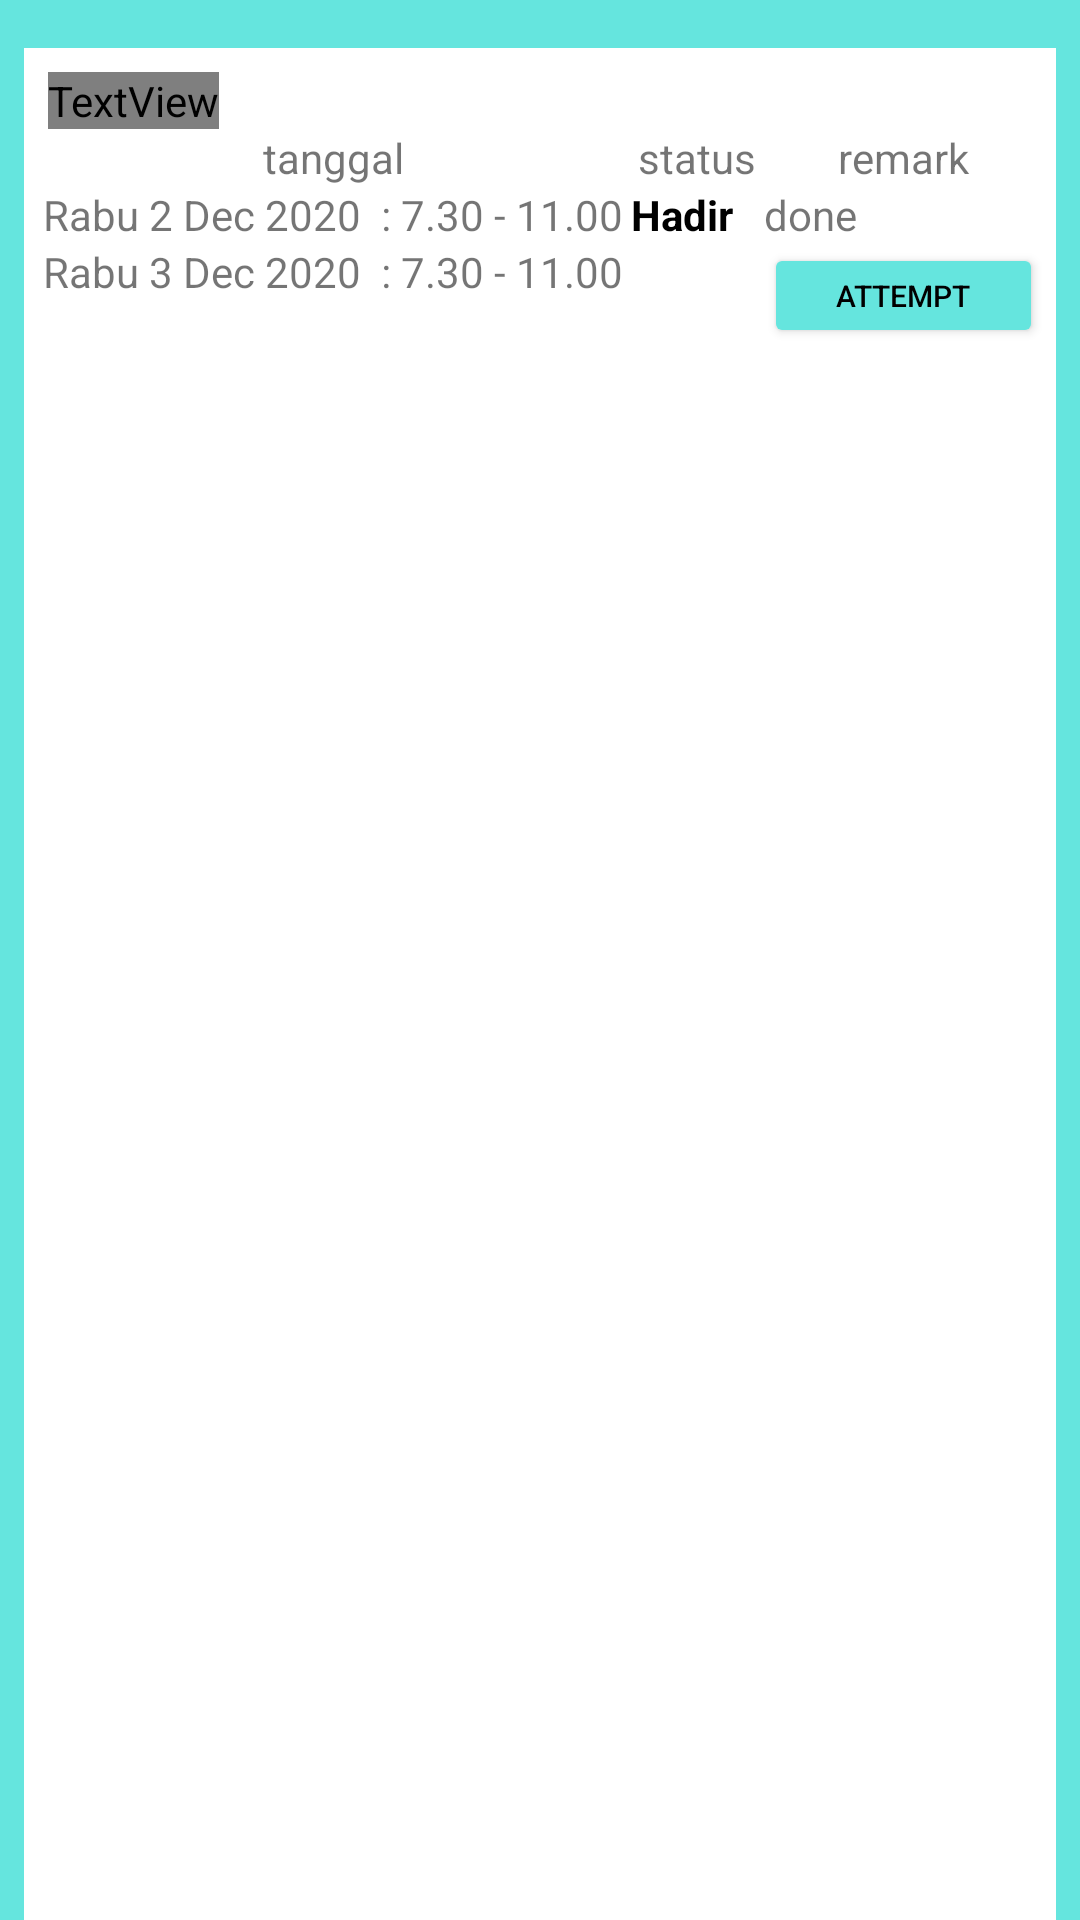

Here is an Android app screen rendered from its layout file. Give the layout XML and the strings, colors and styles it references.
<!-- AndroidManifest.xml: application theme Theme.KuyLearn -->
<!-- res/layout/activity_absen.xml -->
<?xml version="1.0" encoding="utf-8"?>
<FrameLayout xmlns:android="http://schemas.android.com/apk/res/android"
    xmlns:app="http://schemas.android.com/apk/res-auto"
    xmlns:tools="http://schemas.android.com/tools"
    android:layout_width="match_parent"
    android:layout_height="match_parent"
    android:background="@color/base_color"
    tools:context=".raven.AbsenActivity">

    <androidx.constraintlayout.widget.ConstraintLayout
        android:layout_width="match_parent"
        android:layout_height="match_parent"
        android:layout_marginStart="8dp"
        android:layout_marginTop="16dp"
        android:layout_marginEnd="8dp"
        android:background="@color/md_white_1000">

        <TextView
            android:id="@+id/textView9"
            android:layout_width="wrap_content"
            android:layout_height="wrap_content"
            android:layout_marginStart="8dp"
            android:layout_marginTop="8dp"
            android:fontFamily="@font/poppins_bold"
            android:text="Absen"
            android:textColor="@color/black"
            android:textSize="24sp"
            app:layout_constraintStart_toStartOf="parent"
            app:layout_constraintTop_toTopOf="parent" />

        <TableLayout
            android:id="@+id/tableLayout"
            android:layout_width="match_parent"
            android:layout_height="wrap_content"
            android:layout_marginStart="4dp"
            android:layout_marginEnd="4dp"
            android:divider="@android:drawable/divider_horizontal_bright"
            android:stretchColumns="*"
            app:layout_constraintBottom_toBottomOf="parent"
            app:layout_constraintEnd_toEndOf="parent"
            app:layout_constraintStart_toStartOf="parent"
            app:layout_constraintTop_toBottomOf="@+id/textView9"
            app:layout_constraintVertical_bias="0.0">

            <TableRow
                android:layout_width="match_parent"
                android:layout_height="match_parent">

                <TextView
                    android:layout_width="wrap_content"
                    android:layout_height="wrap_content"
                    android:gravity="center_horizontal"
                    android:text="tanggal" />

                <TextView
                    android:layout_width="wrap_content"
                    android:layout_height="wrap_content"
                    android:gravity="center_horizontal"
                    android:text="status" />

                <TextView
                    android:layout_width="wrap_content"
                    android:layout_height="wrap_content"
                    android:gravity="center_horizontal"
                    android:text="remark" />

            </TableRow>

            <TableRow
                android:layout_width="match_parent"
                android:layout_height="match_parent">

                <LinearLayout
                    android:layout_width="match_parent"
                    android:layout_height="match_parent"
                    android:gravity="center_horizontal"
                    android:orientation="vertical">

                    <TextView
                        android:id="@+id/textView23"
                        android:layout_width="wrap_content"
                        android:layout_height="wrap_content"
                        android:text="Rabu 2 Dec 2020  : 7.30 - 11.00" />

                </LinearLayout>

                <TextView
                    android:layout_width="wrap_content"
                    android:layout_height="wrap_content"
                    android:text="Hadir"
                    android:textAlignment="center"
                    android:textColor="@color/black"
                    android:textStyle="bold" />

                <TextView
                    android:layout_width="wrap_content"
                    android:layout_height="wrap_content"
                    android:text="done"
                    android:textAlignment="center" />

            </TableRow>

            <TableRow
                android:layout_width="match_parent"
                android:layout_height="match_parent">

                <LinearLayout
                    android:layout_width="match_parent"
                    android:layout_height="match_parent"
                    android:gravity="center_horizontal"
                    android:orientation="vertical">

                    <TextView
                        android:layout_width="wrap_content"
                        android:layout_height="wrap_content"
                        android:text="Rabu 3 Dec 2020  : 7.30 - 11.00" />

                </LinearLayout>

                <TextView
                    android:layout_width="wrap_content"
                    android:layout_height="wrap_content"
                    android:textAlignment="center"
                    android:textColor="@color/black"
                    android:textStyle="bold" />

                <Button
                    android:id="@+id/btn_attempt"
                    android:layout_width="wrap_content"
                    android:layout_height="35dp"
                    android:backgroundTint="@color/base_color"
                    android:text="attempt"
                    android:textColor="@color/black"
                    android:textSize="10sp"
                    app:strokeColor="@color/black"
                    app:strokeWidth="1dp" />

            </TableRow>

        </TableLayout>

    </androidx.constraintlayout.widget.ConstraintLayout>
</FrameLayout>
<!-- resources referenced by this layout -->
<resources>
  <color name="base_color">#65E5DE</color>
  <color name="black">#000</color>
  <color name="md_white_1000">#ffffff</color>
  <style name="Theme.KuyLearn" parent="Theme.MaterialComponents.DayNight.DarkActionBar">
          
          <item name="colorPrimary">@color/design_default_color_primary</item>
          <item name="colorPrimaryVariant">@color/design_default_color_primary_variant</item>
          <item name="colorOnPrimary">@color/md_white_1000</item>
          
          <item name="colorSecondary">@color/md_teal_200</item>
          <item name="colorSecondaryVariant">@color/md_teal_700</item>
          <item name="colorOnSecondary">@color/md_black_1000</item>
          
          <item name="android:statusBarColor" tools:targetApi="l">?attr/colorPrimaryVariant</item>
          
      </style>
  <color name="md_teal_200">#80CBC4</color>
  <color name="md_teal_700">#00796B</color>
  <color name="md_black_1000">#000000</color>
</resources>
